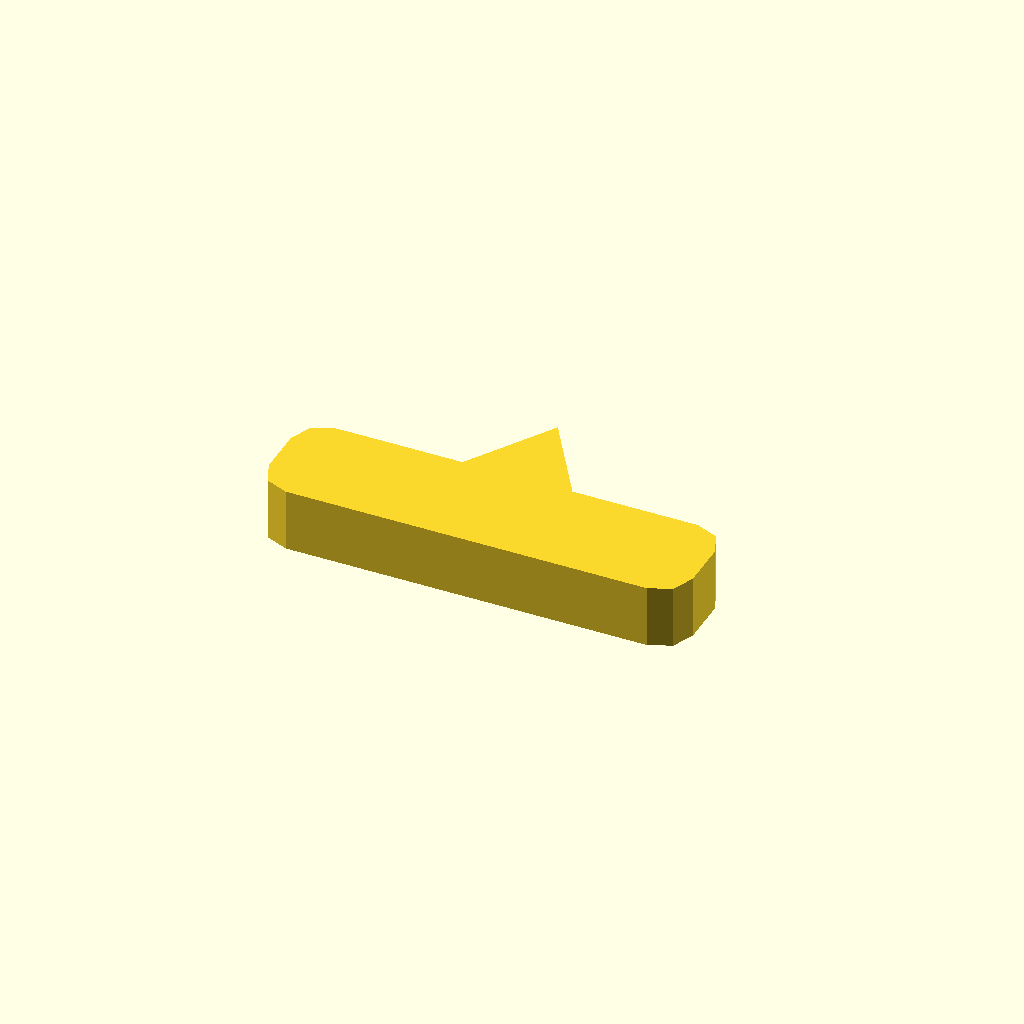
Cell 1: rendered with the file's own defaults.
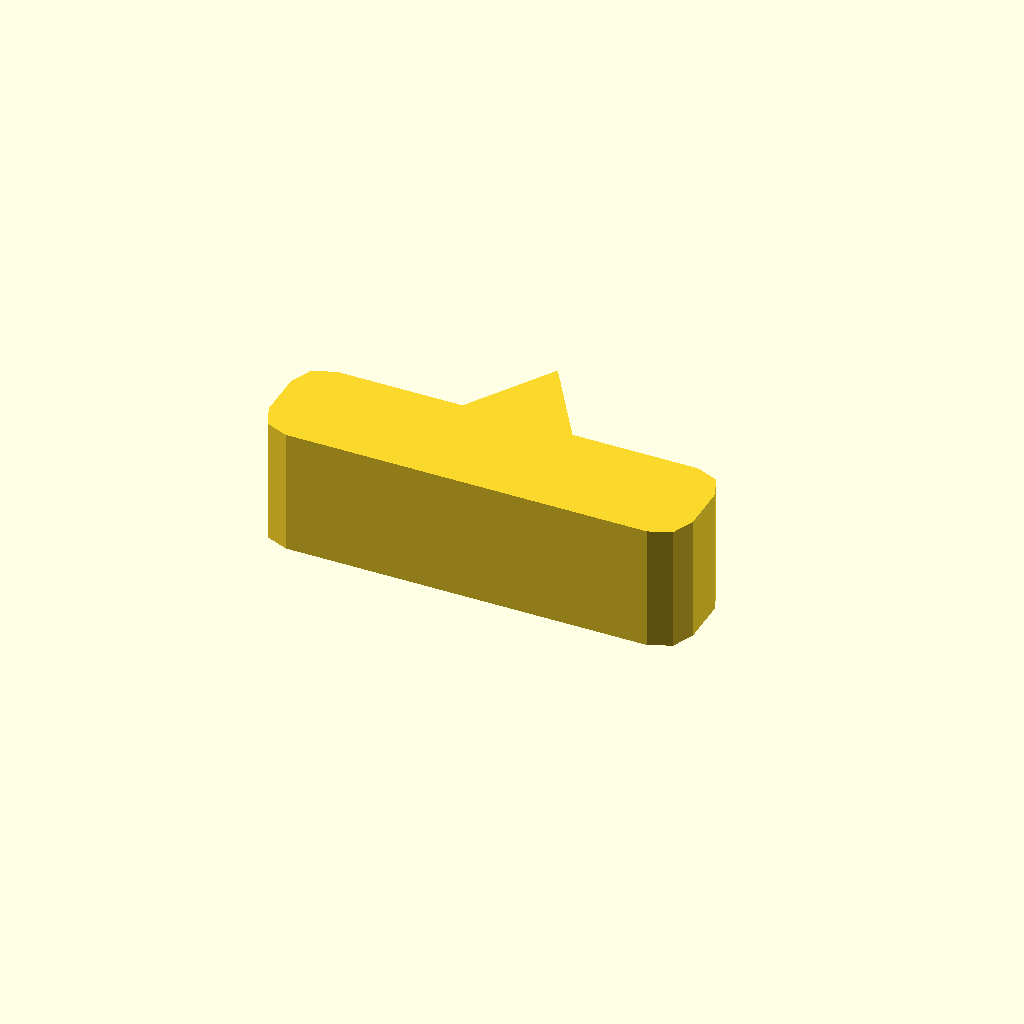
Cell 2 — profile_height set to 16, the other parameters unchanged.
One fixed orthographic camera (rotation 55°, 0°, 25°; colour scheme Cornfield) for every cell.
Source of the model, optional_data/data/sketch1/pawls/part_0020.scad:
$fn = 32;

// ----------------------------------------------------------------------
// Ratchet pawl: 54 x 14 mm body, beak 11 mm сверху
// ----------------------------------------------------------------------

// --- parameters (mm) ---
profile_height = 8;       // extrusion height
profile_points = 15;      // points of the closed outline

profile = [[0, 4], [1.172, 1.172], [4, 0], [50, 0], [52.828, 1.172], [54, 4], [54, 10], [52.828, 12.828], [50, 14], [34, 14], [27, 25], [20, 14], [4, 14], [1.172, 12.828], [0, 10]];  // single closed polygon, 15 points, counter clockwise

// --- the one profile operation ---
linear_extrude(height = profile_height) polygon(points = profile);
Customizer parameters (derived from the source; name, type, default, range or options):
profile_height: number, default 8
profile_points: number, default 15
